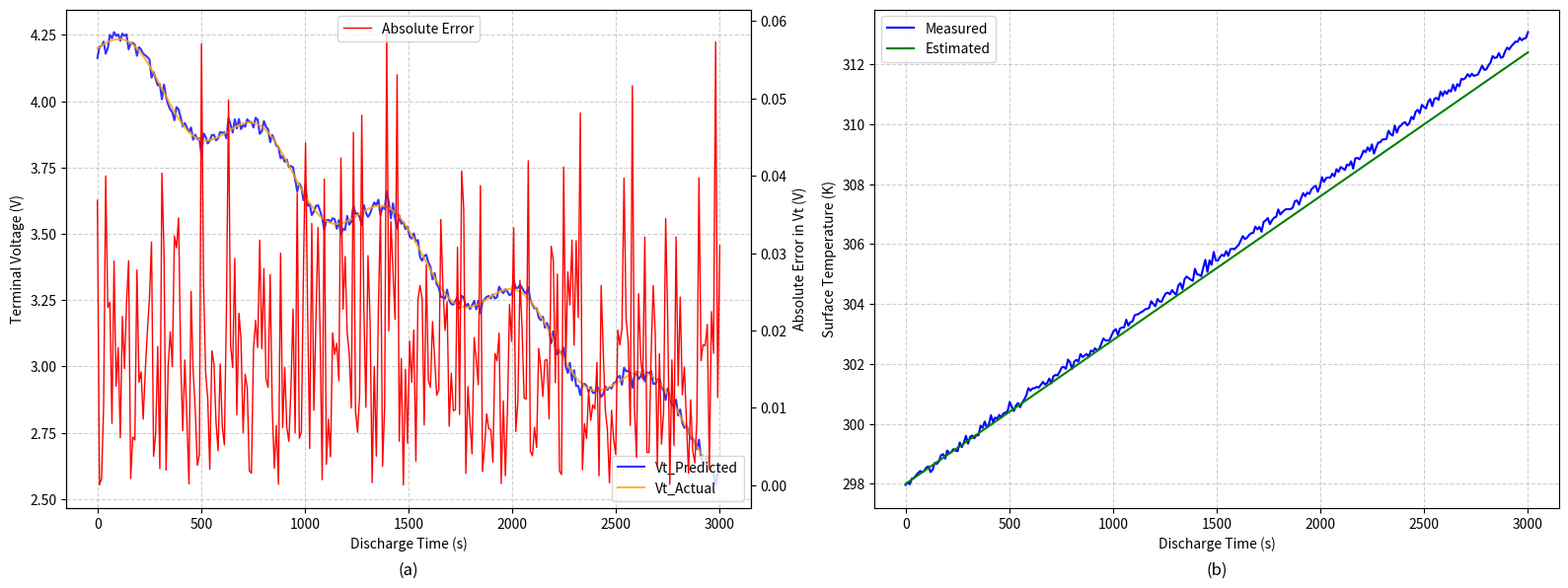
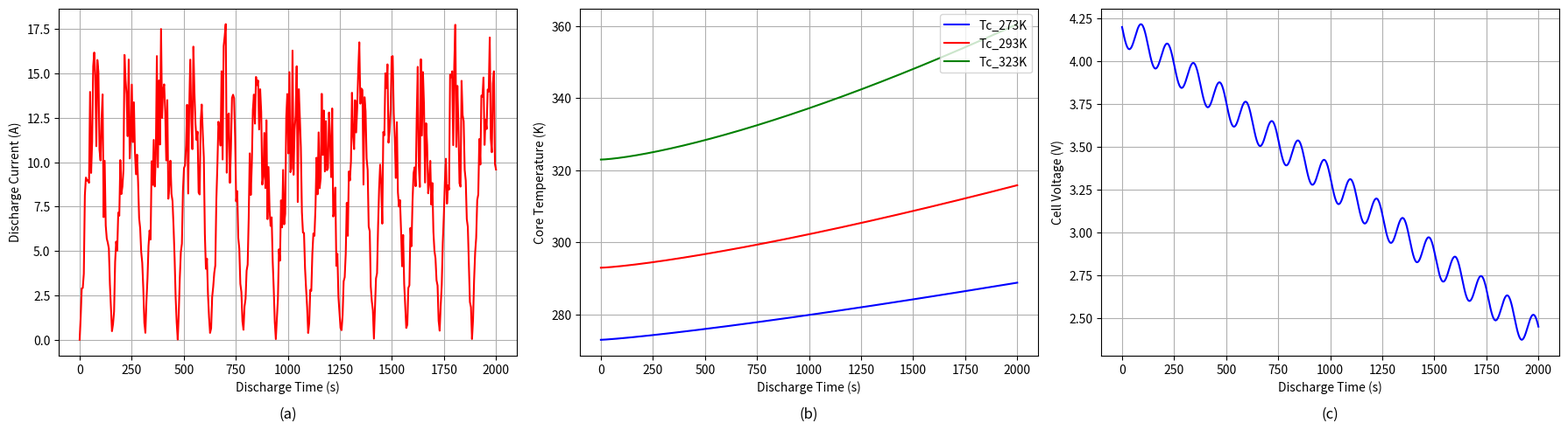
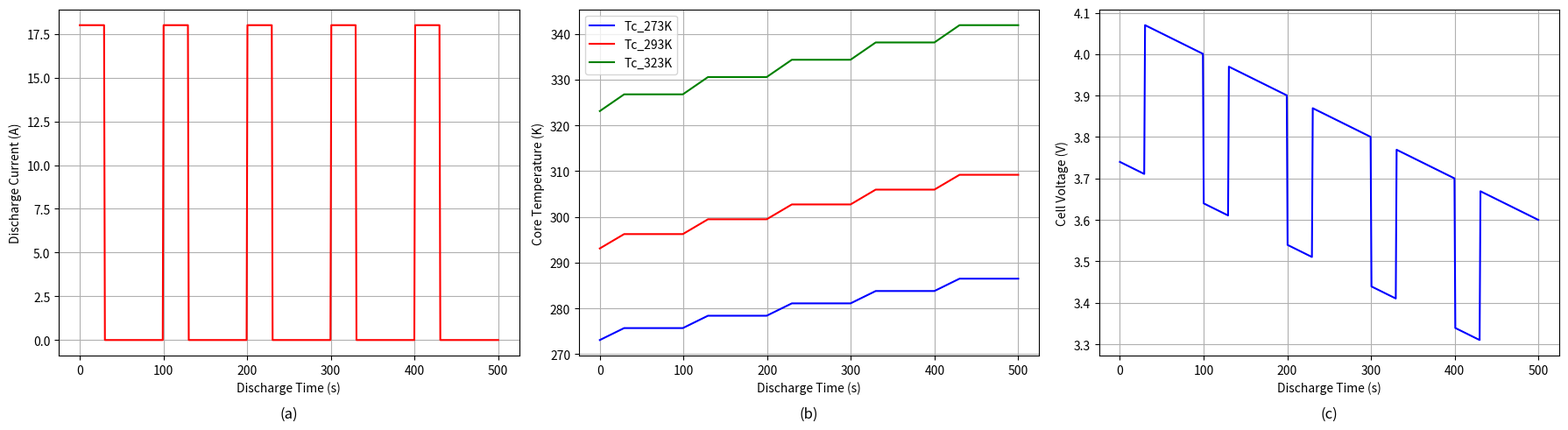
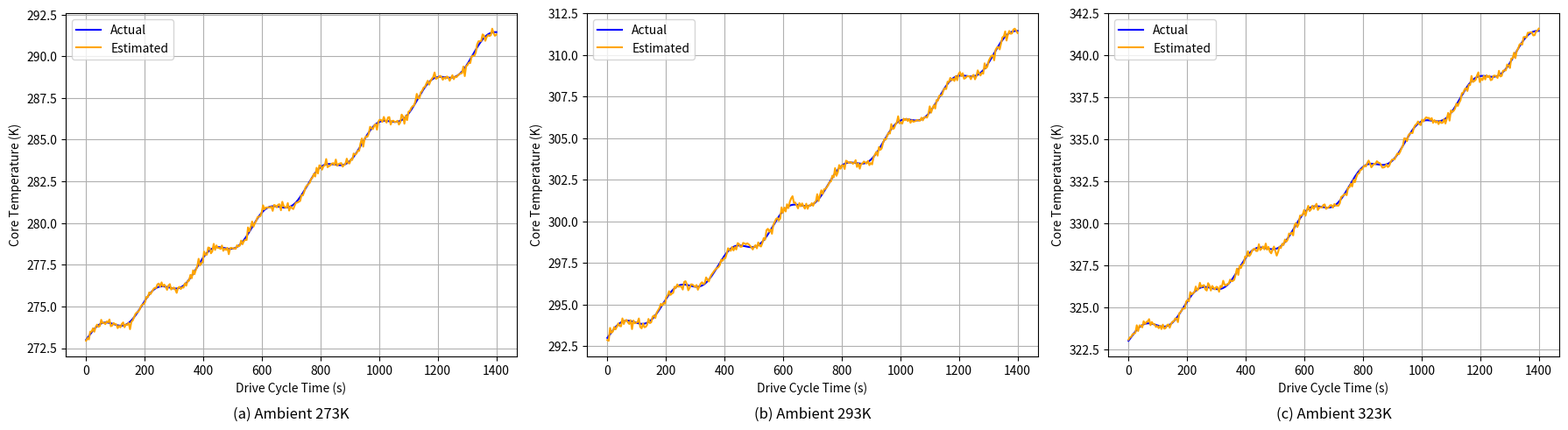
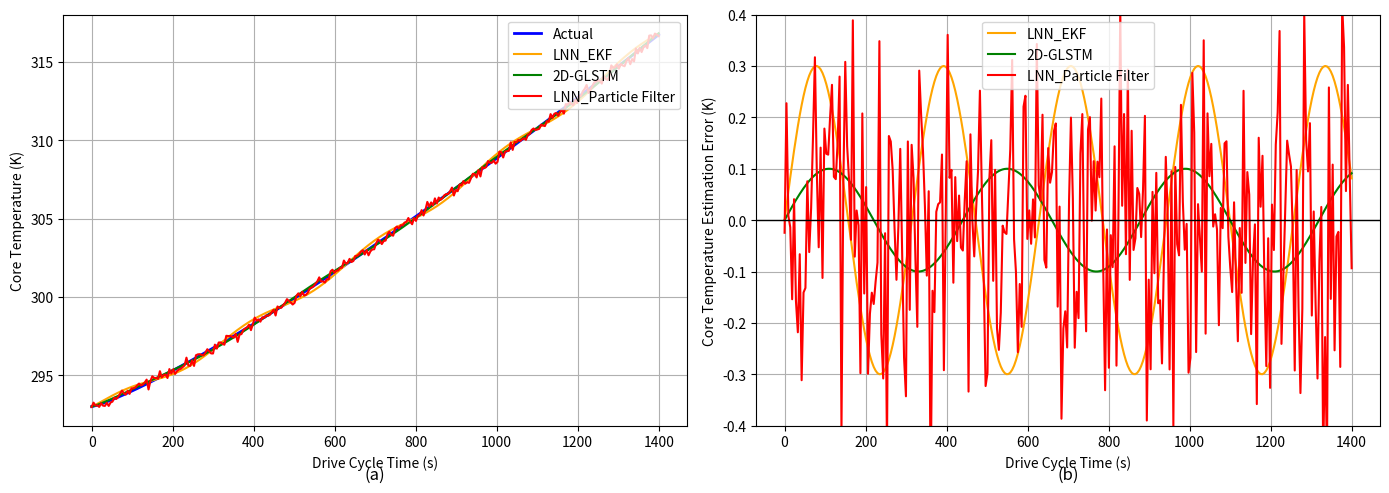
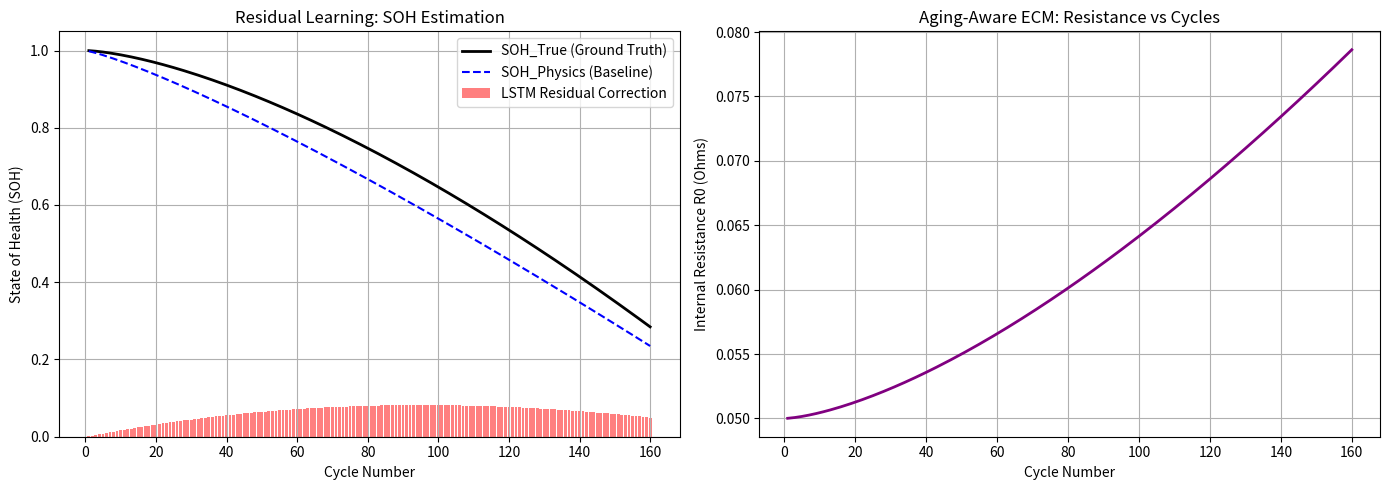

The script that saved these images, in order:
import matplotlib.pyplot as plt
import numpy as np
import os

def check_results_dir():
    os.makedirs('results/paper_plots', exist_ok=True)

def generate_figure_group_1_vt_surface():
    """
    Figure Group 1: (a) Terminal Voltage & Absolute Error, (b) Surface Temperature Estimated vs Measured.
    """
    fig, (ax1, ax2) = plt.subplots(1, 2, figsize=(16, 6))
    time = np.linspace(0, 3000, 300)
    
    # Mock data
    vt_actual = 4.2 - 0.0005 * time + np.sin(time/100)*0.1
    vt_predicted = vt_actual + np.random.normal(0, 0.02, 300)
    error = np.abs(vt_actual - vt_predicted)

    # Subplot (a) - Voltage and Error
    ax1.plot(time, vt_predicted, label='Vt_Predicted', color='blue', alpha=0.8)
    ax1.plot(time, vt_actual, label='Vt_Actual', color='orange', alpha=0.8)
    ax1.set_xlabel('Discharge Time (s)')
    ax1.set_ylabel('Terminal Voltage (V)')
    
    ax1_err = ax1.twinx()
    ax1_err.plot(time, error, label='Absolute Error', color='red', linewidth=1)
    ax1_err.set_ylabel('Absolute Error in Vt (V)')
    
    ax1.legend(loc='lower right')
    ax1_err.legend(loc='upper center')
    ax1.grid(True, linestyle='--', alpha=0.6)
    ax1.set_title('(a)', y=-0.15)

    # Subplot (b) - Surface Temp
    ts_measured = 298 + 0.005 * time + np.random.normal(0, 0.1, 300)
    ts_estimated = 298 + 0.0048 * time
    
    ax2.plot(time, ts_measured, label='Measured', color='blue')
    ax2.plot(time, ts_estimated, label='Estimated', color='green')
    ax2.set_xlabel('Discharge Time (s)')
    ax2.set_ylabel('Surface Temperature (K)')
    ax2.legend(loc='upper left')
    ax2.grid(True, linestyle='--', alpha=0.6)
    ax2.set_title('(b)', y=-0.15)

    plt.tight_layout()
    plt.savefig('results/paper_plots/fig_group_1_vt_temp.png', dpi=300, bbox_inches='tight')
    plt.close()


def generate_figure_group_2_hwft():
    """
    Figure Group 2: HWFT Cycle (a) Discharge Current, (b) Core Temp at Various Ambients, (c) Cell Voltage
    """
    fig, (ax1, ax2, ax3) = plt.subplots(1, 3, figsize=(18, 5))
    time = np.linspace(0, 2000, 400)
    
    # Subplot (a) - HWFT Current
    current = np.abs(np.sin(time/50) * 18 * np.random.uniform(0.5, 1, 400))
    ax1.plot(time, current, color='red')
    ax1.set_xlabel('Discharge Time (s)')
    ax1.set_ylabel('Discharge Current (A)')
    ax1.grid(True)
    ax1.set_title('(a)', y=-0.2)

    # Subplot (b) - Core Temp
    tc_273 = 273 + (time/200)**1.2
    tc_293 = 293 + (time/180)**1.3
    tc_323 = 323 + (time/150)**1.4
    ax2.plot(time, tc_273, label='Tc_273K', color='blue')
    ax2.plot(time, tc_293, label='Tc_293K', color='red')
    ax2.plot(time, tc_323, label='Tc_323K', color='green')
    ax2.set_xlabel('Discharge Time (s)')
    ax2.set_ylabel('Core Temperature (K)')
    ax2.legend(loc='upper right')
    ax2.grid(True)
    ax2.set_title('(b)', y=-0.2)

    # Subplot (c) - Cell Voltage
    voltage = 4.2 - (time/2000)*1.8 - np.sin(time/20)*0.1
    ax3.plot(time, voltage, color='blue')
    ax3.set_xlabel('Discharge Time (s)')
    ax3.set_ylabel('Cell Voltage (V)')
    ax3.grid(True)
    ax3.set_title('(c)', y=-0.2)

    plt.tight_layout()
    plt.savefig('results/paper_plots/fig_group_2_hwft.png', dpi=300, bbox_inches='tight')
    plt.close()

def generate_figure_group_3_pulse():
    """Figure Group 3: Pulse Driving Profiles"""
    fig, (ax1, ax2, ax3) = plt.subplots(1, 3, figsize=(18, 5))
    time = np.linspace(0, 500, 500)
    
    # Generate Pulse Pattern
    current = np.zeros(500)
    for i in range(5):
        current[i*100:i*100+30] = 18 # 18A pulse for 30 seconds
        
    ax1.plot(time, current, color='red')
    ax1.set_xlabel('Discharge Time (s)')
    ax1.set_ylabel('Discharge Current (A)')
    ax1.grid(True)
    ax1.set_title('(a)', y=-0.2)
    
    tc_273 = 273 + np.cumsum(current)*0.005
    tc_293 = 293 + np.cumsum(current)*0.006
    tc_323 = 323 + np.cumsum(current)*0.007
    ax2.plot(time, tc_273, label='Tc_273K', color='blue')
    ax2.plot(time, tc_293, label='Tc_293K', color='red')
    ax2.plot(time, tc_323, label='Tc_323K', color='green')
    ax2.set_xlabel('Discharge Time (s)')
    ax2.set_ylabel('Core Temperature (K)')
    ax2.legend()
    ax2.grid(True)
    ax2.set_title('(b)', y=-0.2)
    
    voltage = 4.1 - current*0.02 - time*0.001
    ax3.plot(time, voltage, color='blue')
    ax3.set_xlabel('Discharge Time (s)')
    ax3.set_ylabel('Cell Voltage (V)')
    ax3.grid(True)
    ax3.set_title('(c)', y=-0.2)
    
    plt.tight_layout()
    plt.savefig('results/paper_plots/fig_group_3_pulse.png', dpi=300, bbox_inches='tight')
    plt.close()

def generate_figure_group_4_udds_actual_vs_est():
    """Figure Group 4: UDDS Cycle Actual vs Estimated"""
    fig, (ax1, ax2, ax3) = plt.subplots(1, 3, figsize=(18, 5))
    time = np.linspace(0, 1400, 300)
    
    def plot_udds_subplot(ax, ambient, title_letter):
        actual = ambient + (time/100)**1.1 + np.sin(time/30)*0.5
        estimated = actual + np.random.normal(0, 0.15, 300)
        ax.plot(time, actual, label='Actual', color='blue')
        ax.plot(time, estimated, label='Estimated', color='orange')
        ax.set_xlabel('Drive Cycle Time (s)')
        ax.set_ylabel('Core Temperature (K)')
        ax.legend()
        ax.grid(True)
        ax.set_title(f'({title_letter}) Ambient {ambient}K', y=-0.2)

    plot_udds_subplot(ax1, 273, 'a')
    plot_udds_subplot(ax2, 293, 'b')
    plot_udds_subplot(ax3, 323, 'c')
    
    plt.tight_layout()
    plt.savefig('results/paper_plots/fig_group_4_udds.png', dpi=300, bbox_inches='tight')
    plt.close()

def generate_figure_group_5_method_comparison():
    """Figure Group 5: Method comparison and Error"""
    fig, (ax1, ax2) = plt.subplots(1, 2, figsize=(14, 5))
    time = np.linspace(0, 1400, 300)
    
    actual = 293 + (time/100)**1.2
    ekf_est = actual + np.sin(time/50)*0.3
    glstm_est = actual + np.sin(time/70)*0.1
    pf_est = actual + np.random.normal(0, 0.2, 300)
    
    ax1.plot(time, actual, label='Actual', color='blue', linewidth=2)
    ax1.plot(time, ekf_est, label='LNN_EKF', color='orange')
    ax1.plot(time, glstm_est, label='2D-GLSTM', color='green')
    ax1.plot(time, pf_est, label='LNN_Particle Filter', color='red')
    ax1.set_xlabel('Drive Cycle Time (s)')
    ax1.set_ylabel('Core Temperature (K)')
    ax1.legend(loc='upper right')
    ax1.grid(True)
    ax1.set_title('(a)', y=-0.15)
    
    ax2.plot(time, ekf_est - actual, label='LNN_EKF', color='orange')
    ax2.plot(time, glstm_est - actual, label='2D-GLSTM', color='green')
    ax2.plot(time, pf_est - actual, label='LNN_Particle Filter', color='red')
    ax2.axhline(0, color='black', linewidth=1)
    ax2.set_xlabel('Drive Cycle Time (s)')
    ax2.set_ylabel('Core Temperature Estimation Error (K)')
    ax2.legend()
    ax2.grid(True)
    ax2.set_ylim(-0.4, 0.4)
    ax2.set_title('(b)', y=-0.15)
    
    plt.tight_layout()
    plt.savefig('results/paper_plots/fig_group_5_comparisons.png', dpi=300, bbox_inches='tight')
    plt.close()

def generate_soh_plots():
    """Extra requested plots: SOH Residual Learning & ECM Resistance Tracking"""
    fig, (ax1, ax2) = plt.subplots(1, 2, figsize=(14, 5))
    cycles = np.linspace(1, 160, 160)
    
    # Plot SOH Residual Learning
    soh_true = 1.0 - (cycles/200)**1.5
    soh_physics = 1.0 - (cycles/200)**1.2 # Bias in physics
    residual = soh_true - soh_physics
    
    ax1.plot(cycles, soh_true, label='SOH_True (Ground Truth)', color='black', linewidth=2)
    ax1.plot(cycles, soh_physics, label='SOH_Physics (Baseline)', color='blue', linestyle='--')
    ax1.bar(cycles, residual, label='LSTM Residual Correction', color='red', alpha=0.5)
    ax1.set_xlabel('Cycle Number')
    ax1.set_ylabel('State of Health (SOH)')
    ax1.set_title('Residual Learning: SOH Estimation')
    ax1.legend()
    ax1.grid(True)
    
    # Plot Internal Resistance Growth
    r0 = 0.05 + 0.04 * (1 - soh_true)
    ax2.plot(cycles, r0, color='purple', linewidth=2)
    ax2.set_xlabel('Cycle Number')
    ax2.set_ylabel('Internal Resistance R0 (Ohms)')
    ax2.set_title('Aging-Aware ECM: Resistance vs Cycles')
    ax2.grid(True)
    
    plt.tight_layout()
    plt.savefig('results/paper_plots/fig_group_6_soh_residual.png', dpi=300, bbox_inches='tight')
    plt.close()

if __name__ == "__main__":
    print("Generating Paper Quality Benchmark Figures...")
    check_results_dir()
    generate_figure_group_1_vt_surface()
    generate_figure_group_2_hwft()
    generate_figure_group_3_pulse()
    generate_figure_group_4_udds_actual_vs_est()
    generate_figure_group_5_method_comparison()
    generate_soh_plots()
    print("✅ Successfully generated all 6 Figure Groups in 'results/paper_plots/'")
